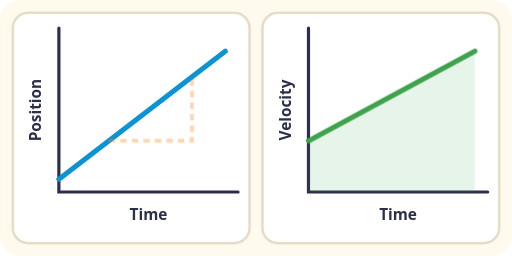
t = 0.00 s
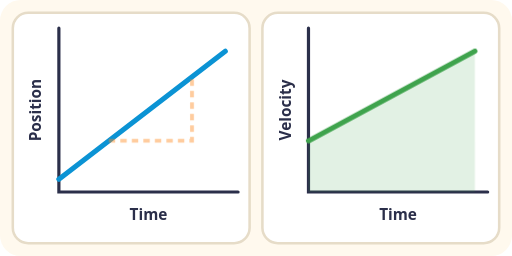
t = 0.75 s
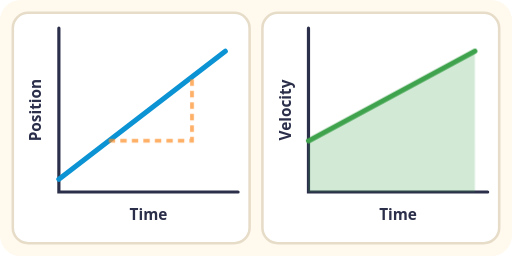
t = 1.50 s
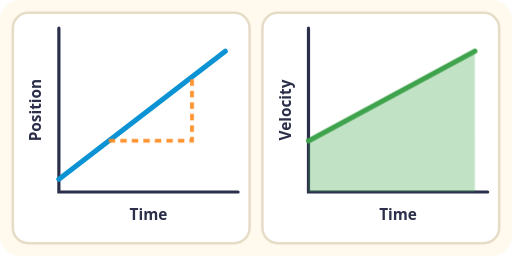
t = 2.25 s

The animated SVG that drew these frames (rendered in a browser with its animation timeline set to each time). Animation: 1 CSS @keyframes rule; one cycle of 3.00 s, repeats indefinitely.

<svg xmlns="http://www.w3.org/2000/svg" viewBox="0 0 400 200" role="img">
<title>A position-time graph and a velocity-time graph side by side</title>
<style>
.t{font:600 13px system-ui, sans-serif;fill:#2B2F4A}.s{font:600 12px system-ui, sans-serif;fill:#2B2F4A}.m{text-anchor:middle}.e{text-anchor:end}
.ar{animation:pl 3s ease-in-out infinite alternate}@keyframes pl{from{opacity:.35}to{opacity:1}}
@media (prefers-reduced-motion: reduce){*{animation:none!important}}
</style>
<rect width="100%" height="100%" rx="16" fill="#FFF9EE"/>
<g transform="translate(10 0)"><rect x="0" y="10" width="185" height="180" rx="12" fill="#FFFFFF" stroke="#E6DCC8" stroke-width="2"/><path d="M36 22V150H176" fill="none" stroke="#2B2F4A" stroke-width="2.5" stroke-linecap="round"/><text class="s m" x="106" y="172">Time</text><text class="s m" transform="translate(22 86) rotate(-90)">Position</text><path d="M36 140L166 40" stroke="#0B93D4" stroke-width="4" stroke-linecap="round"/><path class="ar" d="M75 110H140V60" fill="none" stroke="#FF8A1F" stroke-width="3" stroke-dasharray="5 4"/></g><g transform="translate(205 0)"><rect x="0" y="10" width="185" height="180" rx="12" fill="#FFFFFF" stroke="#E6DCC8" stroke-width="2"/><path d="M36 22V150H176" fill="none" stroke="#2B2F4A" stroke-width="2.5" stroke-linecap="round"/><text class="s m" x="106" y="172">Time</text><text class="s m" transform="translate(22 86) rotate(-90)">Velocity</text><path class="ar" d="M36 150V110L166 40V150Z" fill="#3FA34D" fill-opacity=".35"/><path d="M36 110L166 40" stroke="#3FA34D" stroke-width="4" stroke-linecap="round"/></g>
</svg>
